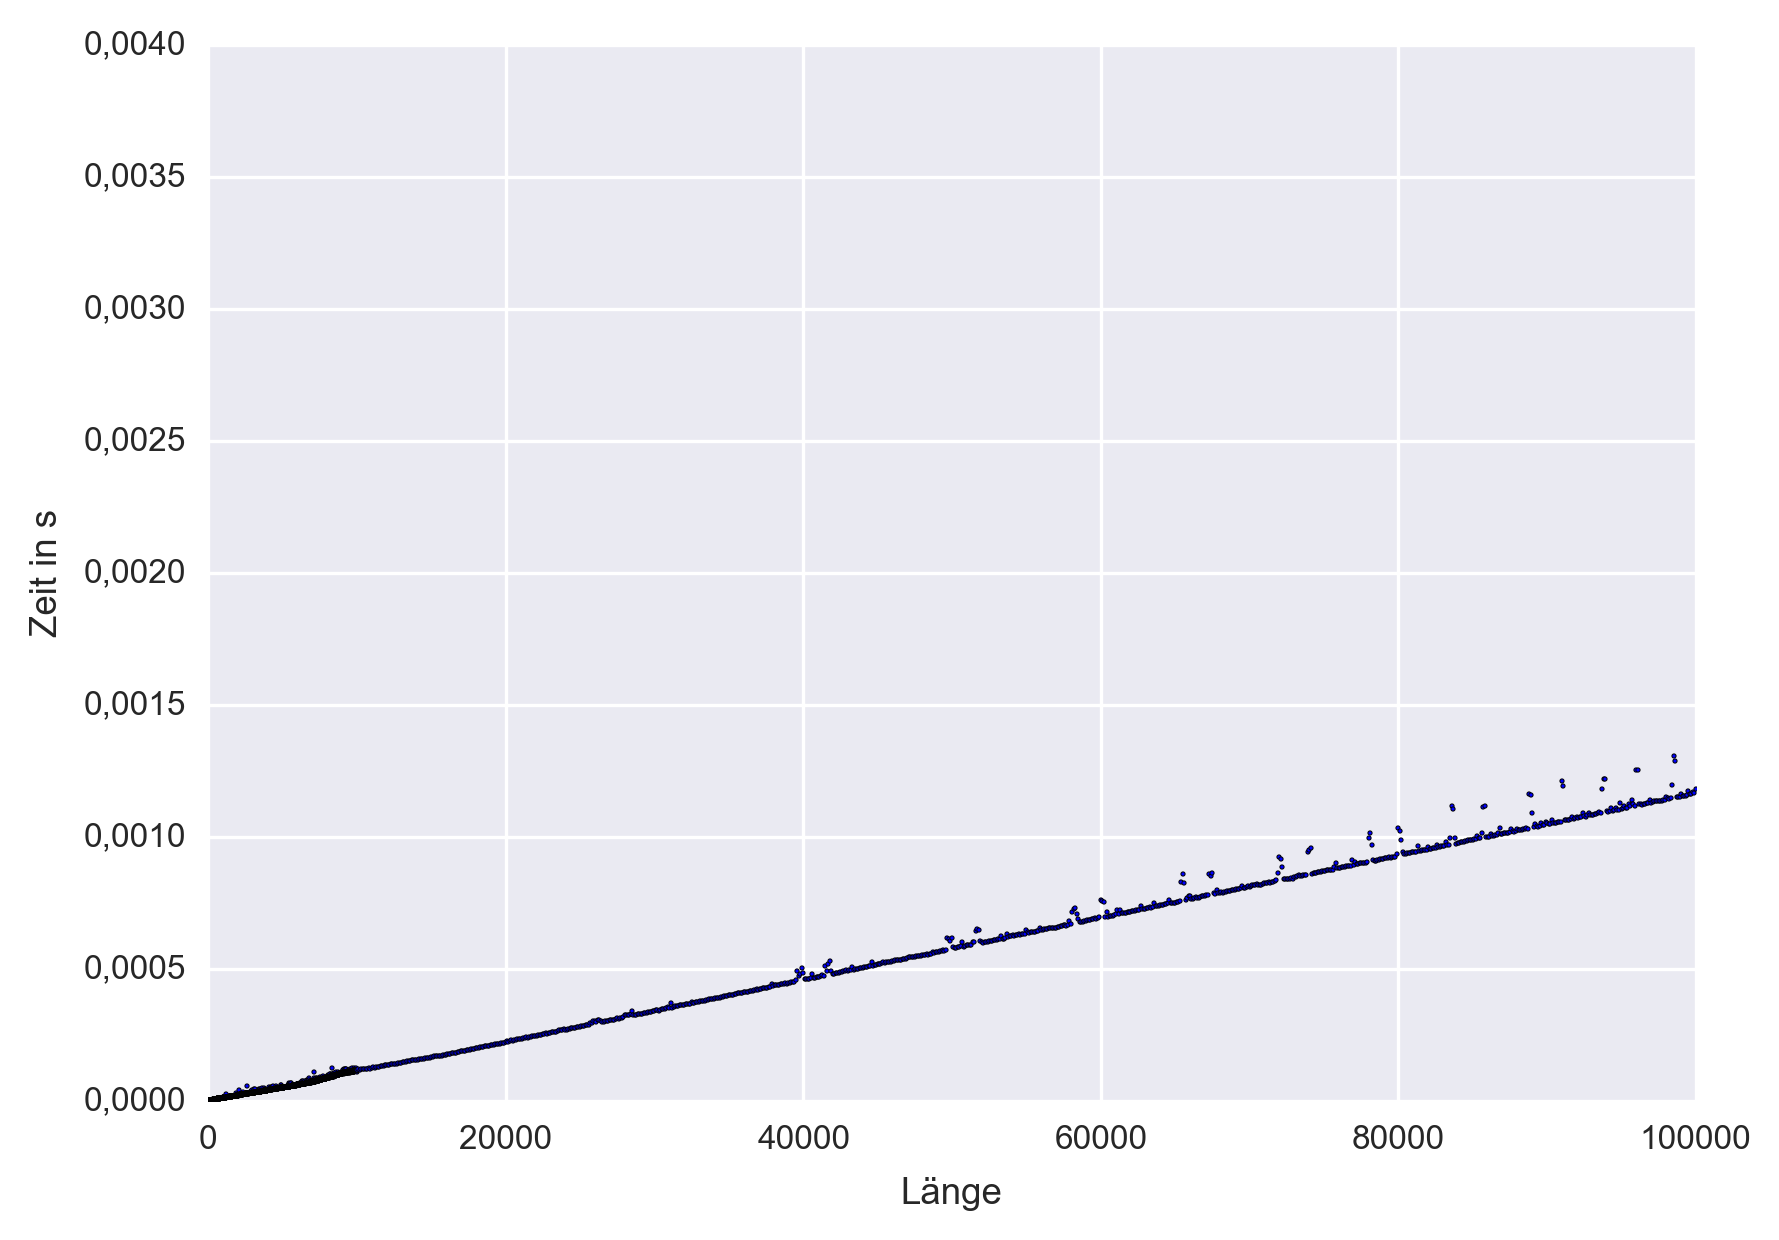

Values plotted in this chart, from the file beside it:
1, 3.99999998990097083151340484619141e-06
2, 1.99999999495048541575670242309570e-06
3, 1.99999999495048541575670242309570e-06
4, 1.99999999495048541575670242309570e-06
5, 1.99999999495048541575670242309570e-06
6, 1.99999999495048541575670242309570e-06
7, 1.99999999495048541575670242309570e-06
8, 1.99999999495048541575670242309570e-06
9, 1.99999999495048541575670242309570e-06
10, 1.99999999495048541575670242309570e-06
11, 2.00000010863732313737273216247559e-06
12, 9.99999997475242707878351211547852e-07
13, 1.99999999495048541575670242309570e-06
14, 1.99999999495048541575670242309570e-06
15, 1.99999999495048541575670242309570e-06
16, 1.99999999495048541575670242309570e-06
17, 9.99999997475242707878351211547852e-07
18, 9.99999997475242707878351211547852e-07
19, 1.99999999495048541575670242309570e-06
20, 1.99999999495048541575670242309570e-06
21, 1.99999999495048541575670242309570e-06
22, 1.99999999495048541575670242309570e-06
23, 9.99999997475242707878351211547852e-07
24, 1.99999999495048541575670242309570e-06
25, 1.99999999495048541575670242309570e-06
26, 9.99999997475242707878351211547852e-07
27, 1.99999999495048541575670242309570e-06
28, 1.99999999495048541575670242309570e-06
29, 1.99999999495048541575670242309570e-06
30, 1.99999999495048541575670242309570e-06
31, 1.99999999495048541575670242309570e-06
32, 9.99999997475242707878351211547852e-07
33, 1.99999999495048541575670242309570e-06
34, 1.99999999495048541575670242309570e-06
35, 1.99999999495048541575670242309570e-06
36, 1.99999999495048541575670242309570e-06
37, 1.99999999495048541575670242309570e-06
38, 1.99999999495048541575670242309570e-06
39, 1.99999999495048541575670242309570e-06
40, 1.99999999495048541575670242309570e-06
41, 1.99999999495048541575670242309570e-06
42, 1.99999999495048541575670242309570e-06
43, 1.99999999495048541575670242309570e-06
44, 1.99999999495048541575670242309570e-06
45, 1.99999999495048541575670242309570e-06
46, 1.99999999495048541575670242309570e-06
47, 1.99999999495048541575670242309570e-06
48, 1.99999999495048541575670242309570e-06
49, 1.99999999495048541575670242309570e-06
50, 1.99999999495048541575670242309570e-06
51, 1.99999999495048541575670242309570e-06
52, 1.99999999495048541575670242309570e-06
53, 1.99999999495048541575670242309570e-06
54, 1.99999999495048541575670242309570e-06
55, 1.99999999495048541575670242309570e-06
56, 1.99999999495048541575670242309570e-06
57, 1.99999999495048541575670242309570e-06
58, 1.99999999495048541575670242309570e-06
59, 1.99999999495048541575670242309570e-06
60, 1.99999999495048541575670242309570e-06
61, 2.99999999242572812363505363464355e-06
... 10,839 more rows
